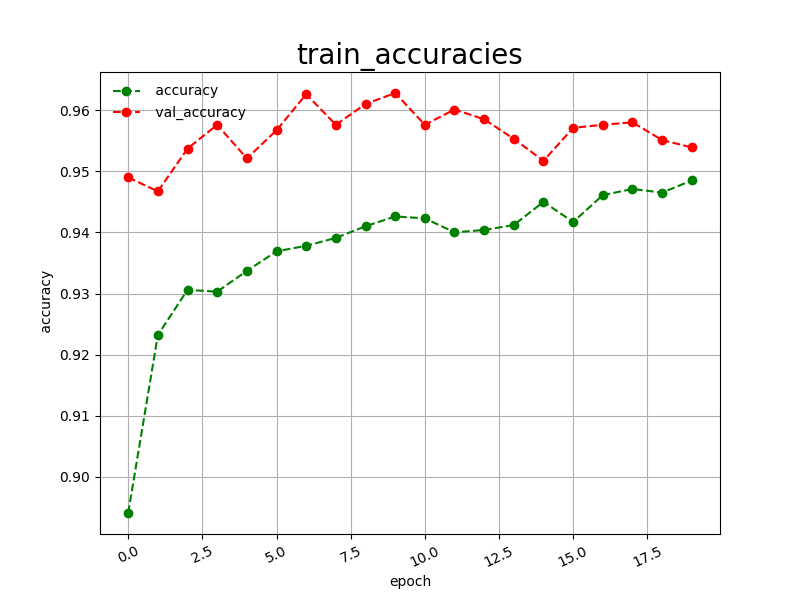

Source data for this figure (header and first rows):
epoch, accuracy, val_accuracy
0, 0.8941, 0.9490
1, 0.9232, 0.9467
2, 0.9306, 0.9537
3, 0.9303, 0.9576
4, 0.9337, 0.9521
5, 0.9369, 0.9567
6, 0.9378, 0.9626
7, 0.9391, 0.9576
8, 0.9410, 0.9610
9, 0.9426, 0.9628
10, 0.9423, 0.9576
11, 0.9400, 0.9601
12, 0.9404, 0.9585
13, 0.9412, 0.9553
14, 0.9450, 0.9517
15, 0.9417, 0.9571
16, 0.9461, 0.9576
17, 0.9471, 0.9580
18, 0.9465, 0.9551
19, 0.9485, 0.9539
